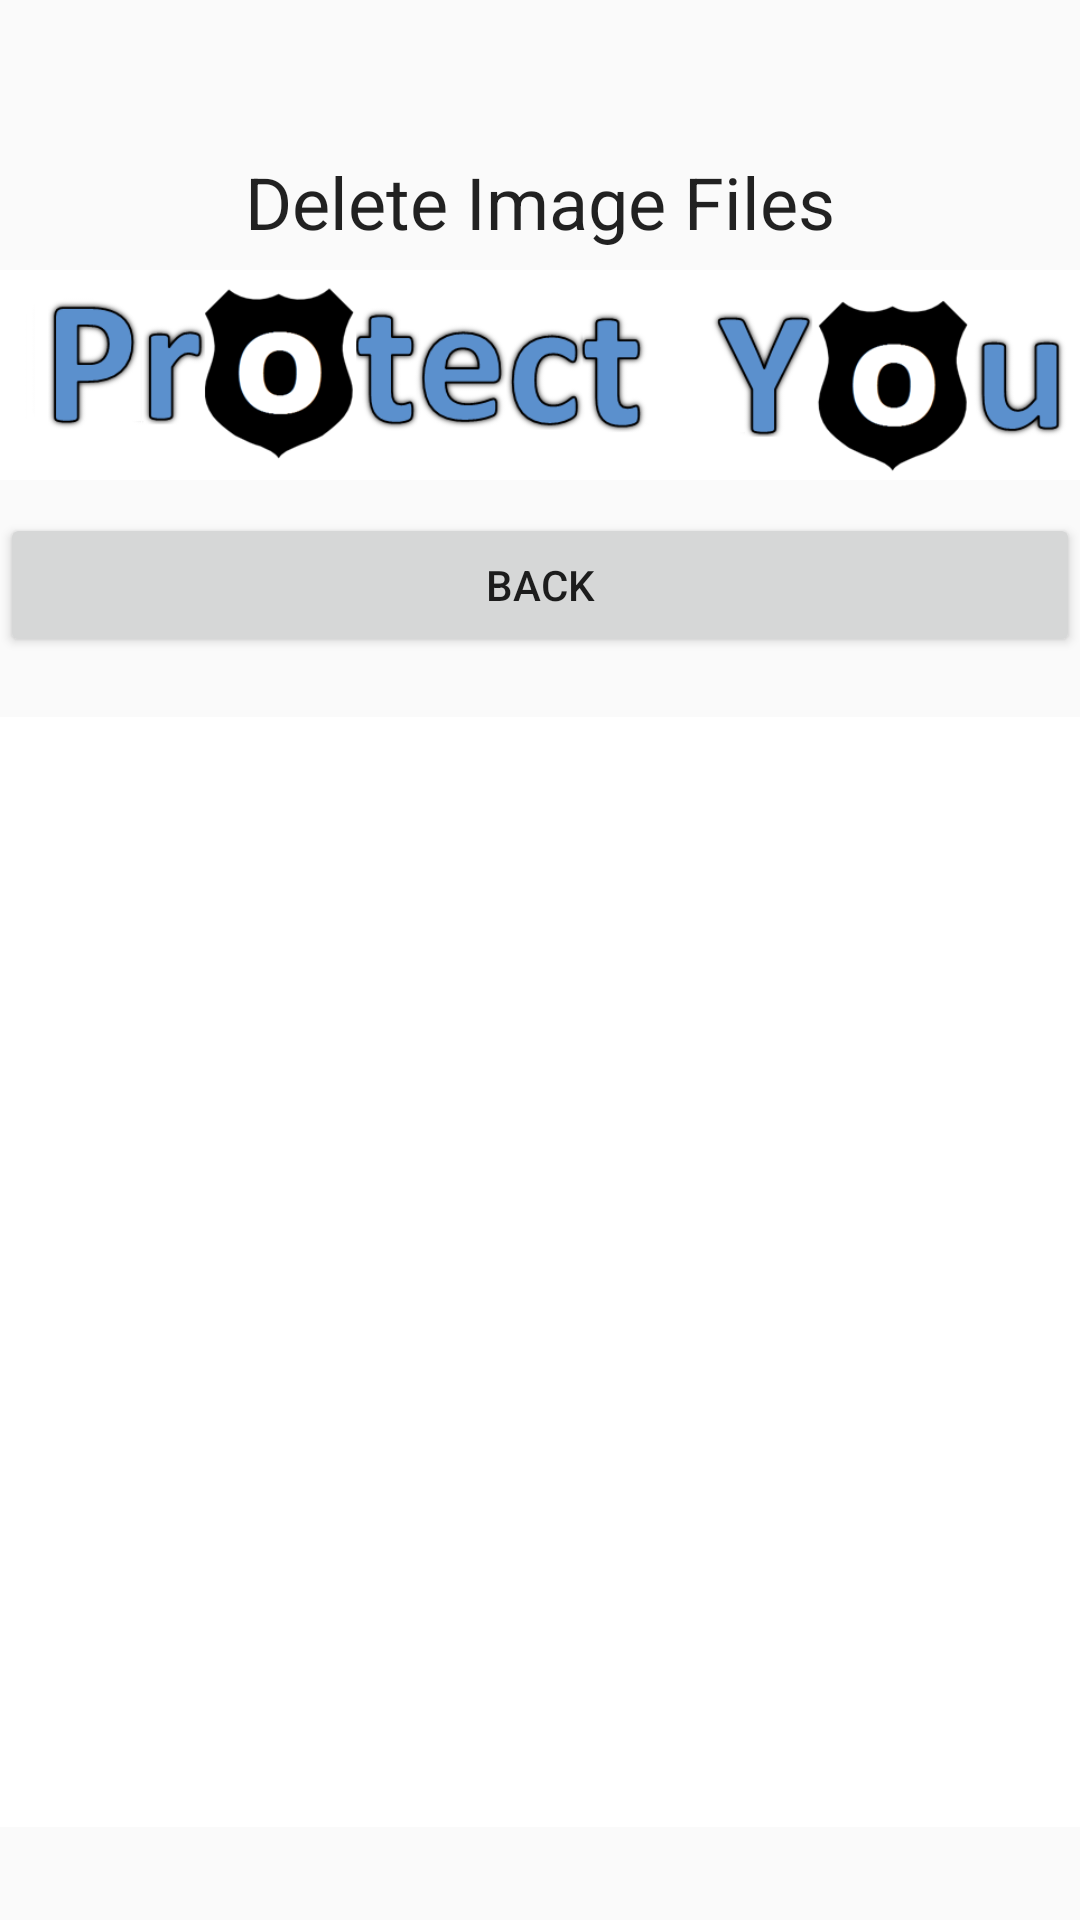

Android layout source for this screen:
<!-- AndroidManifest.xml: application theme AppTheme -->
<!-- res/layout/delete_image_files.xml -->
<?xml version="1.0" encoding="utf-8"?>
<RelativeLayout xmlns:android="http://schemas.android.com/apk/res/android"
    xmlns:tools="http://schemas.android.com/tools"
    android:layout_width="match_parent"
    android:layout_height="match_parent"
    android:gravity="center_vertical"
    android:orientation="vertical"
    android:baselineAligned="false"
    android:weightSum="1"
    tools:context="com.example.muhammad.protectyou1.Privacy.PrivacyHomeActivity">

    <ImageView
        android:id="@+id/imageFilesImageView"
        android:layout_width="match_parent"
        android:layout_height="wrap_content"
        android:src="@drawable/logo"
        android:layout_alignParentLeft="true"
        android:layout_alignParentStart="true"
        android:layout_marginTop="0dp" />

    <TextView
        android:id="@+id/imageFilesTextView"
        android:layout_width="match_parent"
        android:layout_height="wrap_content"
        android:layout_weight="0.06"
        android:gravity="center"
        android:text="@string/delete_image_files"
        android:textAlignment="center"
        android:textAppearance="@style/TextAppearance.AppCompat.Headline"
        android:layout_alignParentTop="true"
        android:layout_alignParentLeft="true"
        android:layout_alignParentStart="true"
        android:layout_marginTop="20dp" />

    <Button
        android:id="@+id/backBtn"
        android:layout_width="match_parent"
        android:layout_height="wrap_content"
        android:gravity="center"
        android:padding="8dp"
        android:text="@string/back"
        android:layout_alignBottom="@+id/imageFilesImageView"
        android:layout_alignParentLeft="true"
        android:layout_alignParentStart="true"
        android:layout_marginTop="90dp"/>

    <ListView
        android:layout_width="wrap_content"
        android:layout_height="370dp"
        android:id="@+id/imageFilesListView"
        android:choiceMode="none"
        android:fadeScrollbars="false"
        android:background="@color/white"
        android:clickable="false"
        android:drawSelectorOnTop="true"
        android:dividerHeight="1sp"
        android:divider="@color/divider"
        android:padding="10dp"
        android:layout_marginTop="20dp"
        android:contextClickable="true"
        tools:listitem="@android:layout/simple_list_item_1"
        android:layout_below="@+id/backBtn"
        android:layout_alignParentLeft="true"
        android:layout_alignParentStart="true" />

</RelativeLayout>
<!-- resources referenced by this layout -->
<resources>
  <color name="divider">#ababab</color>
  <color name="white">#ffffff</color>
  <!-- drawable logo: png bitmap (drawable, 42745 bytes) -->
  <string name="back">Back</string>
  <string name="delete_image_files">Delete Image Files</string>
  <style name="AppTheme" parent="Theme.AppCompat.Light.DarkActionBar">
          
          <item name="colorPrimary">@color/colorPrimary</item>
          <item name="colorPrimaryDark">@color/colorPrimaryDark</item>
          <item name="colorAccent">@color/colorAccent</item>
      </style>
  <color name="colorPrimary">#3F51B5</color>
  <color name="colorPrimaryDark">#303F9F</color>
  <color name="colorAccent">#FF4081</color>
</resources>
